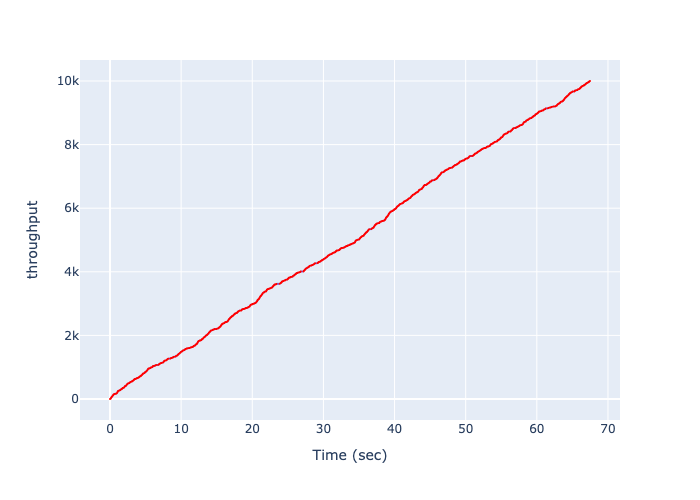

The data file committed next to this chart (first rows):
Time (sec), throughput
0.0, 0
0.01224, 1
0.02249, 2
0.0333, 4
0.0436, 6
0.05391, 8
0.06421, 10
0.07451, 12
0.08482, 14
0.09512, 16
0.106, 19
0.1172, 23
0.1275, 27
0.1378, 30
0.1481, 33
0.1584, 36
0.1693, 40
0.1802, 45
0.1905, 50
0.2008, 55
0.2111, 59
0.2214, 61
0.2323, 64
0.2426, 67
0.2529, 70
0.2632, 73
0.2735, 75
0.2837, 76
0.2949, 79
0.3052, 82
0.3155, 85
0.3258, 88
0.3361, 90
0.3464, 92
0.3567, 94
0.3676, 97
0.3784, 101
0.3888, 105
0.3991, 107
0.4099, 110
0.4208, 114
0.4311, 118
0.4414, 122
0.4517, 126
0.462, 130
0.4723, 133
0.4832, 136
0.4935, 139
0.5038, 142
0.5141, 144
0.5244, 145
0.5346, 146
0.5449, 147
0.5551, 148
0.566, 150
0.5763, 152
0.5865, 153
0.5968, 154
0.607, 155
0.6173, 156
... 5,150 more rows
